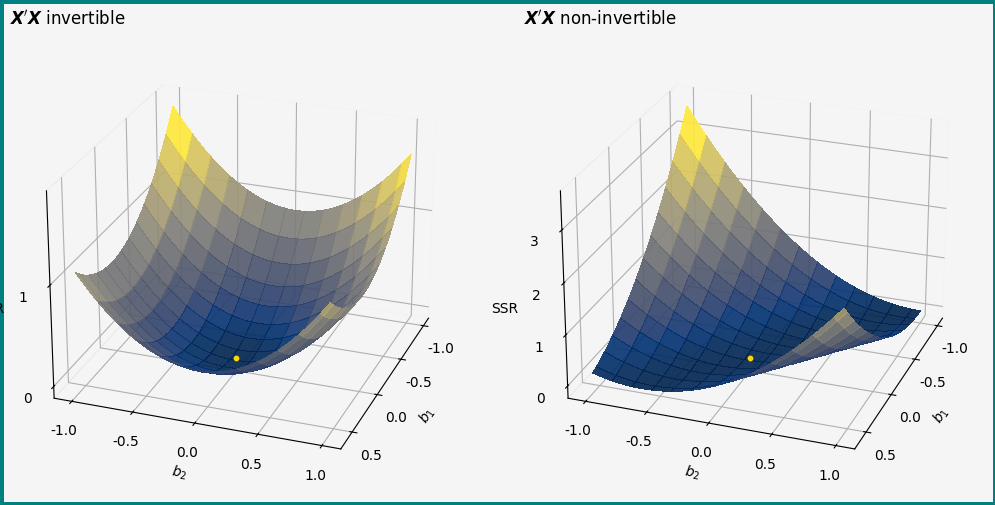
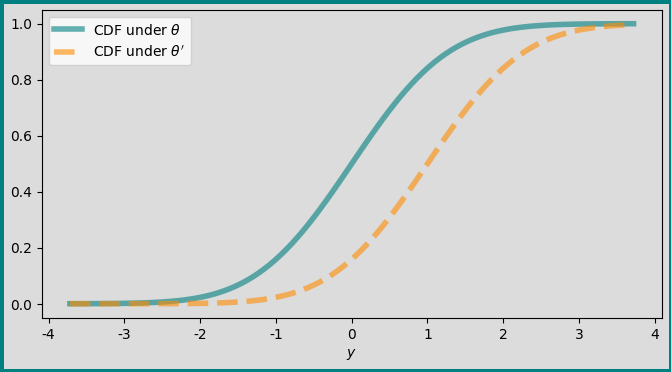
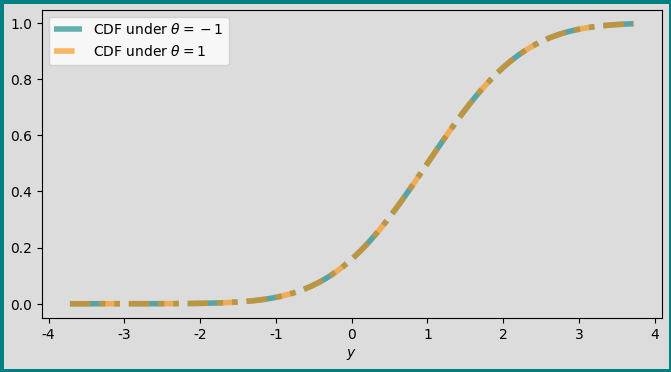

Reproduce these figures in Python, in order. (Note: this script raises an exception after producing the figures.)
import matplotlib.animation as animation
import matplotlib.pyplot as plt
import matplotlib.ticker as ticker
import numpy as np


plt.rcParams["font.family"] = "sans-serif"
plt.rcParams["font.sans-serif"] = ["Arial"]

BG_COLOR = "whitesmoke"


# Plotting and DGP constants
BETA_1 = 0
BETA_2 = 0 
NUM_OBS = 200

# Generate synthetic data
rng = np.random.default_rng(1)
X1 = rng.normal(size=NUM_OBS)
X2 = rng.normal(size=NUM_OBS)
Y = BETA_1 * X1 + BETA_2 * X2 + 0.1 * np.random.normal(size=NUM_OBS)


# Create a grid of coefficients
b1 = np.linspace(BETA_1 - 1, BETA_1 + 0.6, 250)
b2 = np.linspace(BETA_2 - 1, BETA_2 + 1, 250)
B1, B2 = np.meshgrid(b1, b2)

# Plot the surface
fig = plt.figure(figsize=(14, 6))
fig.patch.set_facecolor(BG_COLOR)
fig.patch.set_edgecolor('teal')
fig.patch.set_linewidth(5)

for fig_id in range(1, 3):

    # Define SSR with and without multicollinearity
    if fig_id == 1:
        def ssr(b1, b2):
            return np.mean((Y - (b1 * X1 + b2 * X2)) ** 2)
        
        title = "$\\boldsymbol{X}'\\boldsymbol{X}$ invertible"
    else:
        def ssr(b1, b2):
            return np.mean((Y - (b1 * X1 + b2 * X1)) ** 2)
        title = "$\\boldsymbol{X}'\\boldsymbol{X}$ non-invertible"

    ssr_vec = np.vectorize(ssr)

    # Compute SSR
    SSR = ssr_vec(B1, B2)

    # Plot SSR on the grid
    ax = fig.add_subplot(1, 2, fig_id, projection = '3d', computed_zorder=False)
    ax.plot_surface(
        B1,
        B2,
        SSR,
        cmap="cividis",
        alpha=0.9,
        # edgecolor="ghostwhite",
        linewidth=0.01,
        rstride=20,
        cstride=20,  
        antialiased=False,
        shade=False,
    )

    # Style the axes
    ax.set_xlabel("$b_1$")
    ax.set_ylabel("$b_2$")
    ax.set_zlabel("SSR")
    ax.view_init(elev=25, azim=20, roll=0)
    ax.xaxis.pane.fill = False
    ax.yaxis.pane.fill = False
    ax.zaxis.pane.fill = False
    ax.set_facecolor(BG_COLOR)
    ax.xaxis.set_major_locator(ticker.MultipleLocator(0.5))
    ax.yaxis.set_major_locator(ticker.MultipleLocator(0.5))
    ax.zaxis.set_major_locator(ticker.MultipleLocator(1))
    ax.set_title(title, loc='left')

    # Add true point
    ax.scatter(
        BETA_1,
        BETA_2,
        ssr(BETA_1, BETA_1) + 0,
        color="gold",
        s=10,
        alpha=1,
        zorder = 100
    )

fig.subplots_adjust(wspace=-0.1)
plt.show()

from scipy.stats import norm
fig, ax = plt.subplots(1, 1, figsize = (8, 4))
BG_COLOR = "gainsboro"
fig.patch.set_facecolor(BG_COLOR)
fig.patch.set_edgecolor("teal")
fig.patch.set_linewidth(5)
x = np.linspace(norm.ppf(0.0001), norm.ppf(0.9999), 100)
ax.plot(
    x,
    norm.cdf(x),
    color = "teal",
    lw=4,
    alpha=0.6,
    label="CDF under $\\theta$",
)
ax.plot(
    x,
    norm.cdf(x, loc=1),
    color = "darkorange",
    linestyle = "--",
    lw=4,
    alpha=0.6,
    label="CDF under $\\theta'$",
)
ax.set_xlabel("$y$")
ax.legend()
ax.set_facecolor(BG_COLOR)
plt.show()

from scipy.stats import norm
fig, ax = plt.subplots(1, 1, figsize = (8, 4)) 
fig.patch.set_facecolor(BG_COLOR)
fig.patch.set_edgecolor("teal")
fig.patch.set_linewidth(5)
x = np.linspace(norm.ppf(0.0001), norm.ppf(0.9999), 100)
ax.plot(
    x,
    norm.cdf(x, loc=1),
    color = "teal",
    lw=4,
    linestyle = "-.",
    alpha=0.6,
    label="CDF under $\\theta=-1$",
)
ax.plot(
    x,
    norm.cdf(x, loc=1),
    color = "darkorange",
    linestyle = "--",
    lw=4,
    alpha=0.6,
    label="CDF under $\\theta=1$",
)
ax.set_xlabel("$y$")
ax.legend()
ax.set_facecolor(BG_COLOR)
plt.show()

WriterMP4 = animation.writers['ffmpeg']
writer_mp4 = WriterMP4(fps=50, metadata=dict(artist='bww'), bitrate=1800) 
WriterGIF = animation.writers['pillow']
writer_gif = WriterGIF(fps=50)

writers = [writer_gif, writer_mp4]
formats = [".gif", ".mp4"]

from statsmodels.distributions.empirical_distribution import ECDF

# Parameters
a, b = 2, 5  # Parameters for the beta distribution
sample_sizes = np.concatenate(
    [
        np.arange(1, 101),  # Every number between 1 and 100
        np.arange(100, 201, 4),  # Every 2nd number between 100 and 200
        np.arange(200, 501, 5),  # Every 3rd number between 200 and 500
        np.arange(500, 1001, 8),  # Every 5th number between 500 and 1000
    ]
).astype(int)
num_samples = 200

# Generate data from a beta distribution
data = np.random.beta(a, b, (num_samples, max(sample_sizes)))

# Standardize the data
data_mean = np.mean(data)
data_std = np.std(data)
standardized_data = (data - data_mean) / data_std

# Compute sample means on the standardized data
sample_means = [np.mean(standardized_data[:, :n], axis=1) for n in sample_sizes]

# Compute probabilities for the right subplot

xvals = np.linspace(-0.5, 0.5, 100)

prob_01 = [np.mean(np.abs(means) > 0.1) for means in sample_means]
prob_001 = [np.mean(np.abs(means) > 0.01) for means in sample_means]

# Set up the figure and the axes
fig, (ax1, ax2) = plt.subplots(1, 2, figsize=(12, 6))
fig.patch.set_facecolor(BG_COLOR)
fig.patch.set_edgecolor("teal")
fig.patch.set_linewidth(5)

# Animation function: this is called sequentially
def animate(i):
    ax1.clear()
    ecdf = ECDF(sample_means[i])
    ax1.plot(xvals, ecdf(xvals), "g-")
    ax1.axvline(x=0, color="gainsboro", linestyle="--")  # True mean of the standardized data
    ax1.set_xlim(xvals[[0, -1]])
    ax1.set_ylim(-0.03, 1.03)
    ax1.set_xlabel("Standard deviations of the data")
    ax1.set_title(
        "Cumulative Distribution Function of Sample Mean",
        loc="left",
    )
    ax1.set_facecolor(BG_COLOR)

    ax2.clear()
    ax2.plot(
        sample_sizes[: i + 1],
        prob_01[: i + 1],
        color='teal',
        label="$P(|\\bar{X} - \\mu| > 0.1\\sigma)$",
    )
    ax2.plot(
        sample_sizes[: i + 1],
        prob_001[: i + 1],
        color='darkorange',
        label="$P(|\\bar{X} - \\mu| > 0.01\\sigma)$",
    )
    ax2.set_xlim(min(sample_sizes), max(sample_sizes))
    ax2.set_ylim(-0.03, 1.03)
    ax2.set_xlabel("Sample Size")
    ax2.set_title(
        "Probability of Deviations from True Mean",
        loc="left",
    )
    ax2.legend(loc="upper right")
    ax2.set_facecolor(BG_COLOR)

# Call the animator
frames_total = len(sample_sizes)
frames_total = 2
ani = animation.FuncAnimation(fig, animate, frames=frames_total, repeat=True)
for writer, format in zip(writers, formats):
    ani.save(
        "figures/power_animated" + format,
        writer=writer,
    )
plt.show()

data_std